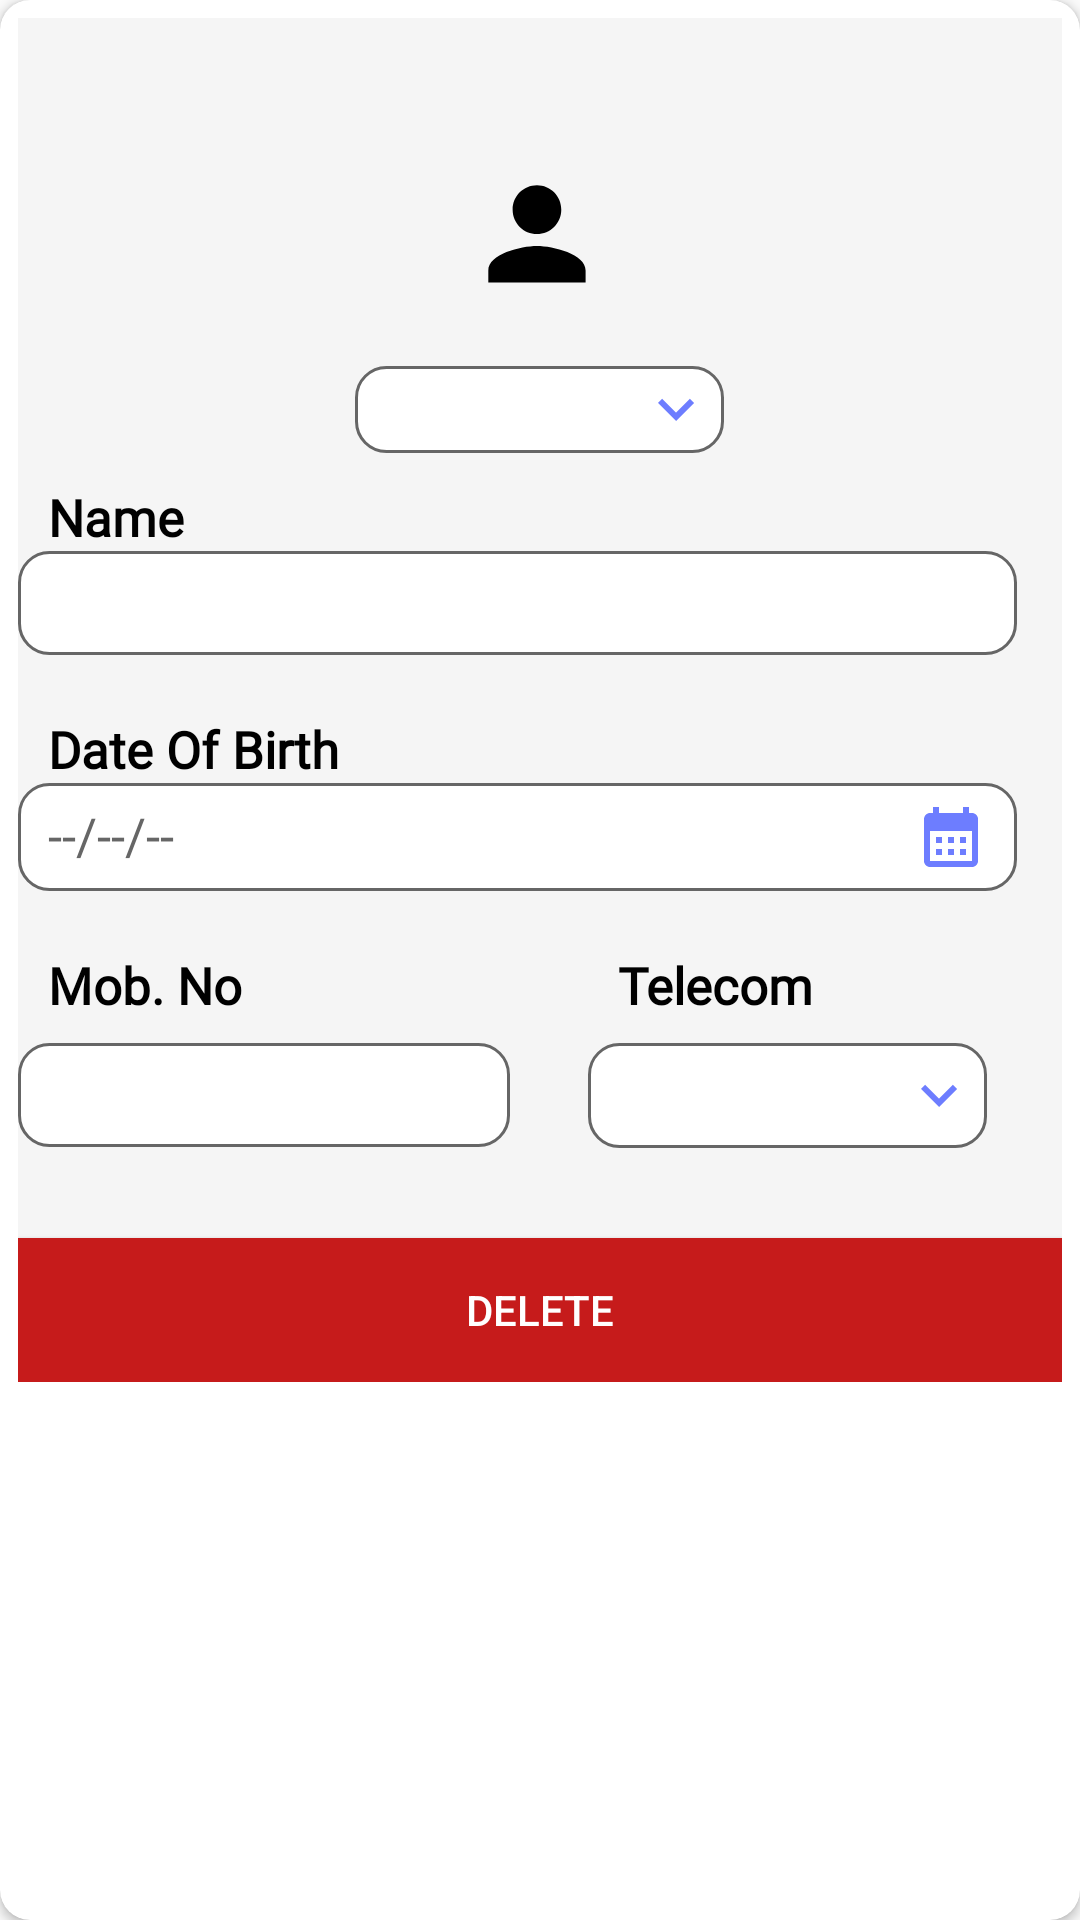

Produce the Android XML layout that renders to this screen, including the resource entries it uses.
<!-- AndroidManifest.xml: application theme Theme.AppCompat.Light.NoActionBar -->
<!-- res/layout/add_customer_cardview.xml -->
<?xml version="1.0" encoding="utf-8"?>
<androidx.cardview.widget.CardView xmlns:android="http://schemas.android.com/apk/res/android"
    xmlns:app="http://schemas.android.com/apk/res-auto"
    android:layout_width="match_parent"
    android:layout_height="wrap_content"
    app:cardCornerRadius="10dp"
    android:layout_marginBottom="10dp"
    app:layout_goneMarginTop="10dp"
    app:contentPadding="6dp">
    <LinearLayout
        android:background="@color/whiteSmoke"
        android:layout_width="match_parent"
        android:layout_height="wrap_content"
        android:orientation="vertical"
        android:layout_marginBottom="15dp"
        android:padding="0dp">

        <ImageView
            android:id="@+id/add_media_image"
            android:layout_width="66dp"
            android:layout_height="66dp"
            android:layout_gravity="center_horizontal"
            android:layout_marginTop="40dp"
            android:contentDescription="@string/media_image"
            android:padding="7.5dp"
            android:src="@drawable/add_media_image" />
        <Spinner
            android:id="@+id/assign_Role1"
            android:layout_width="123dp"
            android:layout_height="29dp"
            android:layout_gravity="center_horizontal"
            android:layout_marginTop="10dp"
            android:autofillHints=""
            android:background="@drawable/spinner_bg"
            android:drawableEnd="@drawable/baseline_arrow_downward_24"
            android:drawablePadding="10dp"
            android:fontFamily="@font/poppins_light"
            android:hint="@string/assign_role"
            android:inputType="none"
            android:padding="6dp"
            android:textColorHint="@color/colour"
            android:textSize="17sp" />
        <TextView
            android:layout_width="wrap_content"
            android:layout_height="wrap_content"
            android:layout_marginTop="10dp"
            android:fontFamily="@font/poppins_light"
            android:text="@string/name"
            android:textColor="@color/black"
            android:textSize="17sp"
            android:textStyle="bold"
            android:paddingStart="10dp"/>

        <EditText

            android:id="@+id/user_name"
            android:layout_width="match_parent"
            android:layout_height="match_parent"
            android:autofillHints=""
            android:background="@drawable/edittext_bg"
            android:ems="20"
            android:layout_marginBottom="10dp"
            android:hint="@string/user_name"
            android:inputType="textPersonName"
            android:minHeight="18dp"
            android:paddingStart="10dp"
            android:paddingTop="6dp"
            android:paddingEnd="10dp"
            android:paddingBottom="6dp"
            android:layout_marginEnd="15dp"
            android:text=""
            android:textColorHint="@color/Transparent"
            android:textSize="@dimen/h2TextSize" />
        <TextView
            android:layout_width="wrap_content"
            android:layout_height="wrap_content"
            android:layout_marginTop="10dp"
            android:fontFamily="@font/poppins_light"
            android:text="@string/date_of_birth"
            android:textColor="@color/black"
            android:textSize="17sp"
            android:paddingStart="10dp"
            android:textStyle="bold" />

        <TextView
            android:id="@+id/date_of_birth"
            android:layout_width="match_parent"
            android:layout_height="wrap_content"
            android:autofillHints=""
            android:background="@drawable/edittext_bg"
            android:drawableEnd="@drawable/baseline_calendar_month_24"
            android:ems="20"
            android:layout_marginEnd="15dp"
            android:hint="@string/dob"
            android:inputType="date"
            android:minHeight="18dp"
            android:padding="6dp"
            android:paddingStart="10dp"
            android:paddingTop="6dp"
            android:paddingEnd="10dp"
            android:paddingBottom="6dp"
            android:text=""
            android:layout_marginBottom="10dp"
            android:textColorHint="@color/g_gray700"
            android:textSize="@dimen/h2TextSize" />
        <LinearLayout
            android:layout_width="match_parent"
            android:layout_height="match_parent"
            android:orientation="horizontal"
            android:weightSum="2">
            <LinearLayout
                android:layout_width="match_parent"
                android:layout_height="match_parent"
                android:orientation="vertical"
                android:layout_marginEnd="10dp"
                android:layout_weight="1">

                <TextView
                    android:layout_width="wrap_content"
                    android:layout_height="wrap_content"
                    android:layout_marginTop="10dp"
                    android:fontFamily="@font/poppins_light"
                    android:paddingStart="10dp"
                    android:text="@string/mob_no"
                    android:textColor="@color/black"
                    android:textSize="17sp"
                    android:textStyle="bold" />

                <EditText
                    android:id="@+id/mobile_number"
                    android:layout_width="wrap_content"
                    android:layout_height="wrap_content"
                    android:autofillHints=""
                    android:background="@drawable/edittext_bg"
                    android:ems="10"
                    android:layout_marginTop="8dp"
                    android:hint="@string/mobile_number"
                    android:inputType="phone"
                    android:maxLength="10"
                    android:minHeight="18dp"
                    android:paddingStart="10dp"
                    android:paddingTop="6dp"
                    android:paddingEnd="10dp"
                    android:paddingBottom="6dp"
                    android:text=""
                    android:layout_marginBottom="10dp"
                    android:textColorHint="@color/Transparent"
                    android:textSize="@dimen/h2TextSize" />
            </LinearLayout>
            <LinearLayout
                android:layout_width="match_parent"
                android:layout_height="match_parent"
                android:orientation="vertical"
                android:layout_weight="1"
                android:layout_marginEnd="25dp">
                <TextView
                    android:layout_width="match_parent"
                    android:layout_height="wrap_content"
                    android:layout_marginStart="16dp"
                    android:layout_marginTop="10dp"
                    android:fontFamily="@font/poppins_light"
                    android:text="@string/telecom"
                    android:textColor="@color/black"
                    android:textSize="17sp"
                    android:paddingStart="10dp"
                    android:textStyle="bold" />

                <Spinner
                    android:id="@+id/telecom_type"
                    android:layout_width="match_parent"
                    android:layout_height="35dp"
                    android:layout_marginStart="16dp"
                    android:autofillHints=""
                    android:background="@drawable/spinner_bg"
                    android:drawableTint="@color/black"
                    android:ems="10"
                    android:layout_marginTop="8dp"
                    android:hint="@string/select"
                    android:inputType="none"
                    android:layout_marginBottom="10dp"
                    android:text=""
                    android:textColorHint="@color/g_gray700"
                    android:textSize="@dimen/h2TextSize" />
            </LinearLayout>

        </LinearLayout>
        <TextView
            android:visibility="gone"
            android:layout_width="wrap_content"
            android:layout_height="wrap_content"
            android:text="@string/email_id"
            android:paddingStart="10dp"
            android:layout_marginTop="10dp"
            android:textColor="@color/black"
            android:textStyle="bold"
            android:fontFamily="@font/poppins_light"
            android:textSize="17sp"/>

        <EditText
            android:visibility="gone"
            android:id="@+id/emailAddress"
            android:layout_width="match_parent"
            android:layout_height="match_parent"
            android:autofillHints=""
            android:background="@drawable/edittext_bg"
            android:drawableTint="@color/black"
            android:ems="20"
            android:layout_marginEnd="15dp"
            android:hint="@string/email"
            android:inputType="textEmailAddress"
            android:minHeight="18dp"
            android:paddingStart="10dp"
            android:paddingTop="6dp"
            android:paddingEnd="10dp"
            android:paddingBottom="6dp"
            android:text=""
            android:textColorHint="@color/Transparent"
            android:textSize="@dimen/h2TextSize" />
        <Button
            android:id="@+id/delete_member"
            android:layout_width="match_parent"
            android:layout_height="match_parent"
            android:layout_gravity="end"
            android:layout_marginTop="20dp"
            android:text="Delete"
            android:textColor="@android:color/white"
            android:background="#C61B1B" />
    </LinearLayout>
</androidx.cardview.widget.CardView>
<!-- resources referenced by this layout -->
<resources>
  <color name="Transparent">#00000000</color>
  <color name="black">#FF000000</color>
  <color name="colour">#6D7DFF</color>
  <color name="g_gray700">#666666</color>
  <color name="whiteSmoke">	#F5F5F5</color>
  <dimen name="h2TextSize">17sp</dimen>
  <!-- drawable add_media_image (drawable) -->
  <vector
      xmlns:android="http://schemas.android.com/apk/res/android"
      android:height="50dp"
      android:tint="@color/black"
      android:viewportHeight="25"
      android:viewportWidth="25"
      android:width="50dp">
        
      <path android:fillColor="@android:color/white"
          android:pathData="M12,12c2.21,0 4,-1.79 4,-4s-1.79,-4 -4,-4 -4,1.79 -4,4 1.79,4 4,4zM12,14c-2.67,0 -8,1.34 -8,4v2h16v-2c0,-2.66 -5.33,-4 -8,-4z"/>
      
  </vector>
  <!-- drawable baseline_arrow_downward_24 (drawable) -->
  <vector android:height="24dp" android:tint="#6D7DFF"
      android:viewportHeight="24" android:viewportWidth="24"
      android:width="24dp" xmlns:android="http://schemas.android.com/apk/res/android">
      <path android:fillColor="@android:color/white" android:pathData="M20,12l-1.41,-1.41L13,16.17V4h-2v12.17l-5.58,-5.59L4,12l8,8 8,-8z"/>
  </vector>
  <!-- drawable baseline_calendar_month_24 (drawable) -->
  <vector android:height="24dp" android:tint="#6D7DFF"
      android:viewportHeight="24" android:viewportWidth="24"
      android:width="24dp" xmlns:android="http://schemas.android.com/apk/res/android">
      <path android:fillColor="@android:color/white" android:pathData="M19,4h-1V2h-2v2H8V2H6v2H5C3.89,4 3.01,4.9 3.01,6L3,20c0,1.1 0.89,2 2,2h14c1.1,0 2,-0.9 2,-2V6C21,4.9 20.1,4 19,4zM19,20H5V10h14V20zM9,14H7v-2h2V14zM13,14h-2v-2h2V14zM17,14h-2v-2h2V14zM9,18H7v-2h2V18zM13,18h-2v-2h2V18zM17,18h-2v-2h2V18z"/>
  </vector>
  <!-- drawable edittext_bg (drawable) -->
  <?xml version="1.0" encoding="utf-8"?>
  
  <selector xmlns:android="http://schemas.android.com/apk/res/android">
  <item>
      <shape android:shape="rectangle">
          <solid android:color="@color/white"/>
          <corners android:radius="10dp"/>
          <stroke android:color="@color/g_gray700" android:width="1dp"/>
      </shape>
  </item>
  </selector>
  <!-- drawable spinner_bg (drawable) -->
  <?xml version="1.0" encoding="utf-8"?>
  
  <selector xmlns:android="http://schemas.android.com/apk/res/android">
  <item>
      <layer-list>
          <item>
              <shape android:shape="rectangle">
                  <solid android:color="@color/white"/>
                  <padding android:left="4dp"
                      android:right="4dp"/>
                  <corners android:radius="10dp"/>
                  <stroke android:color="@color/g_gray700" android:width="1dp"/>
              </shape>
          </item>
          <item
              android:drawable="@drawable/ic_menu_down"
              android:gravity="center|end"/>
  
      </layer-list>
  </item>
  
  </selector>
  <string name="assign_role">Assign Role</string>
  <string name="date_of_birth">Date Of Birth</string>
  <string name="dob">--/--/--</string>
  <string name="email">Email</string>
  <string name="email_id">Email Id</string>
  <string name="media_image">media image</string>
  <string name="mob_no">Mob. No</string>
  <string name="mobile_number">Mobile Number</string>
  <string name="name">Name</string>
  <string name="select">Select</string>
  <string name="telecom">Telecom</string>
  <string name="user_name"> User Name</string>
  <color name="white">#FFFFFFFF</color>
  <!-- drawable ic_menu_down (drawable) -->
  <vector xmlns:android="http://schemas.android.com/apk/res/android" android:height="24dp" android:tint="#6D7DFF" android:viewportHeight="24" android:viewportWidth="24" android:width="24dp">
        
      <path android:fillColor="@android:color/white" android:pathData="M7.41,8.59L12,13.17l4.59,-4.58L18,10l-6,6 -6,-6 1.41,-1.41z"/>
      
  </vector>
</resources>
